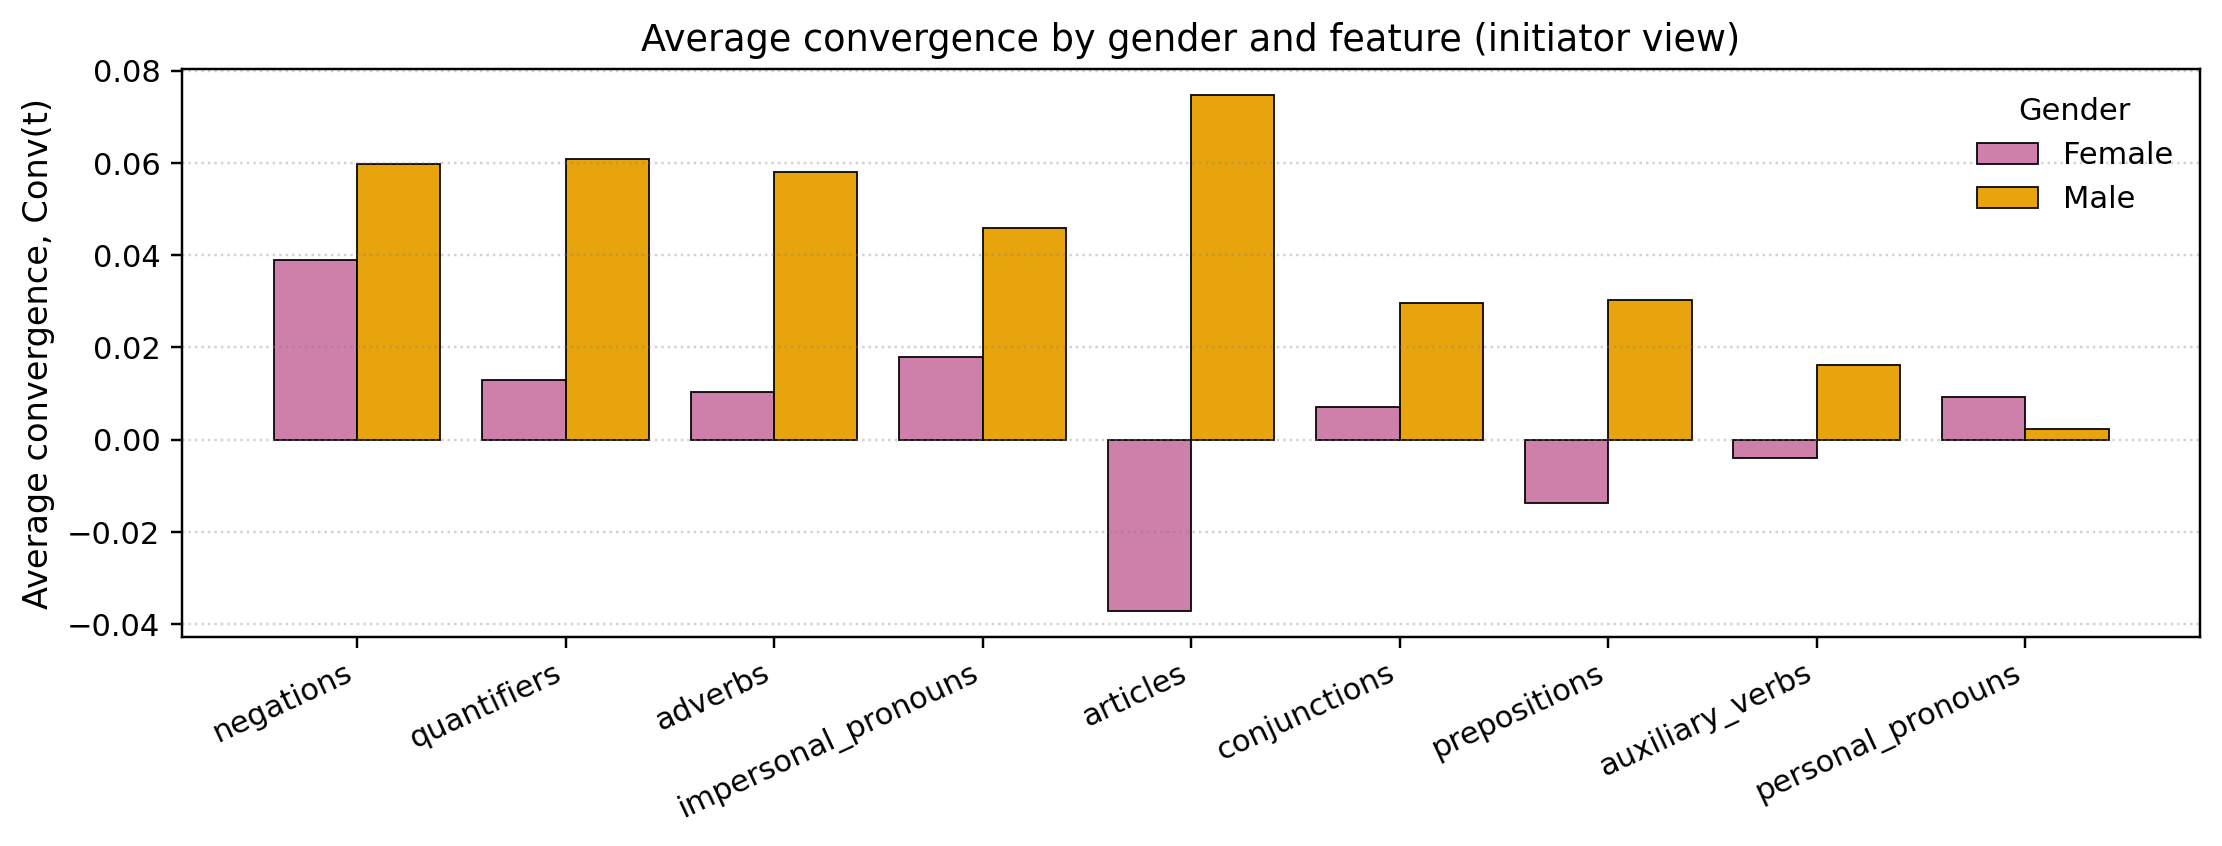

The file beside this chart, header and first rows:
family, F, M
negations, 0.03895, 0.05968
quantifiers, 0.0129, 0.06084
adverbs, 0.01034, 0.05793
impersonal_pronouns, 0.01797, 0.04591
articles, -0.03717, 0.07474
conjunctions, 0.007186, 0.02967
prepositions, -0.01367, 0.03021
auxiliary_verbs, -0.004038, 0.01614
personal_pronouns, 0.009238, 0.002304
